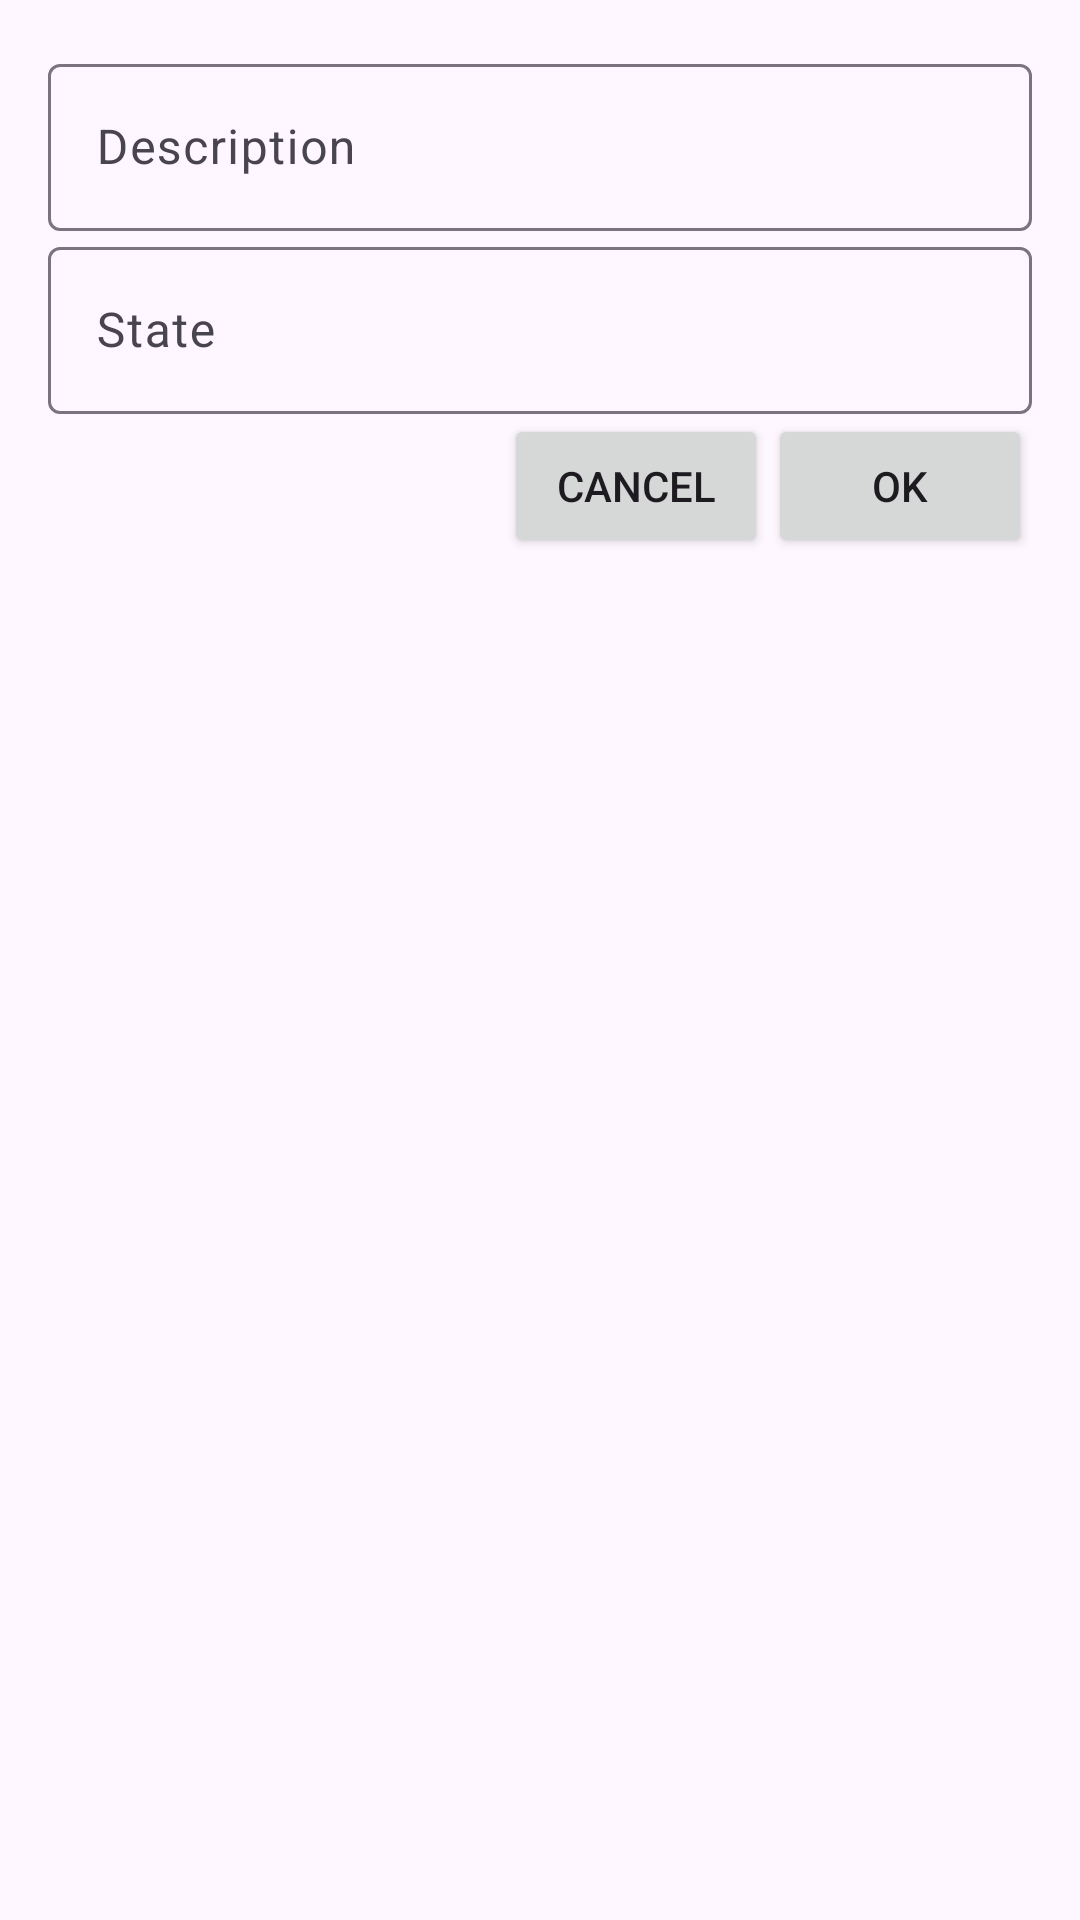

This screen was rendered from an Android layout file. Write that file and the resources it references.
<!-- AndroidManifest.xml: application theme Theme.Planning -->
<!-- res/layout/fragment_text_input_dialog.xml -->
<?xml version="1.0" encoding="utf-8"?>
<LinearLayout xmlns:android="http://schemas.android.com/apk/res/android"
    android:layout_width="match_parent"
    android:layout_height="wrap_content"
    android:orientation="vertical"
    android:padding="16dp">

    <com.google.android.material.textfield.TextInputLayout
        android:id="@+id/descriptionInputLayout"
        android:layout_width="match_parent"
        android:layout_height="wrap_content"
        android:hint="Description">

        <com.google.android.material.textfield.TextInputEditText
            android:id="@+id/descriptionEditText"
            android:layout_width="match_parent"
            android:layout_height="wrap_content" />

    </com.google.android.material.textfield.TextInputLayout>

    <com.google.android.material.textfield.TextInputLayout
        android:id="@+id/stateInputLayout"
        android:layout_width="match_parent"
        android:layout_height="wrap_content"
        android:hint="State">

        <com.google.android.material.textfield.TextInputEditText
            android:id="@+id/stateEditText"
            android:layout_width="match_parent"
            android:layout_height="wrap_content" />

    </com.google.android.material.textfield.TextInputLayout>

    <LinearLayout
        android:layout_width="match_parent"
        android:layout_height="wrap_content"
        android:gravity="end"
        android:orientation="horizontal">

        <Button
            android:id="@+id/buttonCancel"
            android:layout_width="wrap_content"
            android:layout_height="wrap_content"
            android:text="Cancel" />

        <Button
            android:id="@+id/buttonOk"
            android:layout_width="wrap_content"
            android:layout_height="wrap_content"
            android:text="OK" />

    </LinearLayout>

</LinearLayout>
<!-- resources referenced by this layout -->
<resources>
  <style name="Theme.Planning" parent="Base.Theme.Planning" />
  <style name="Base.Theme.Planning" parent="Theme.Material3.DayNight.NoActionBar">
          
          
      </style>
</resources>
